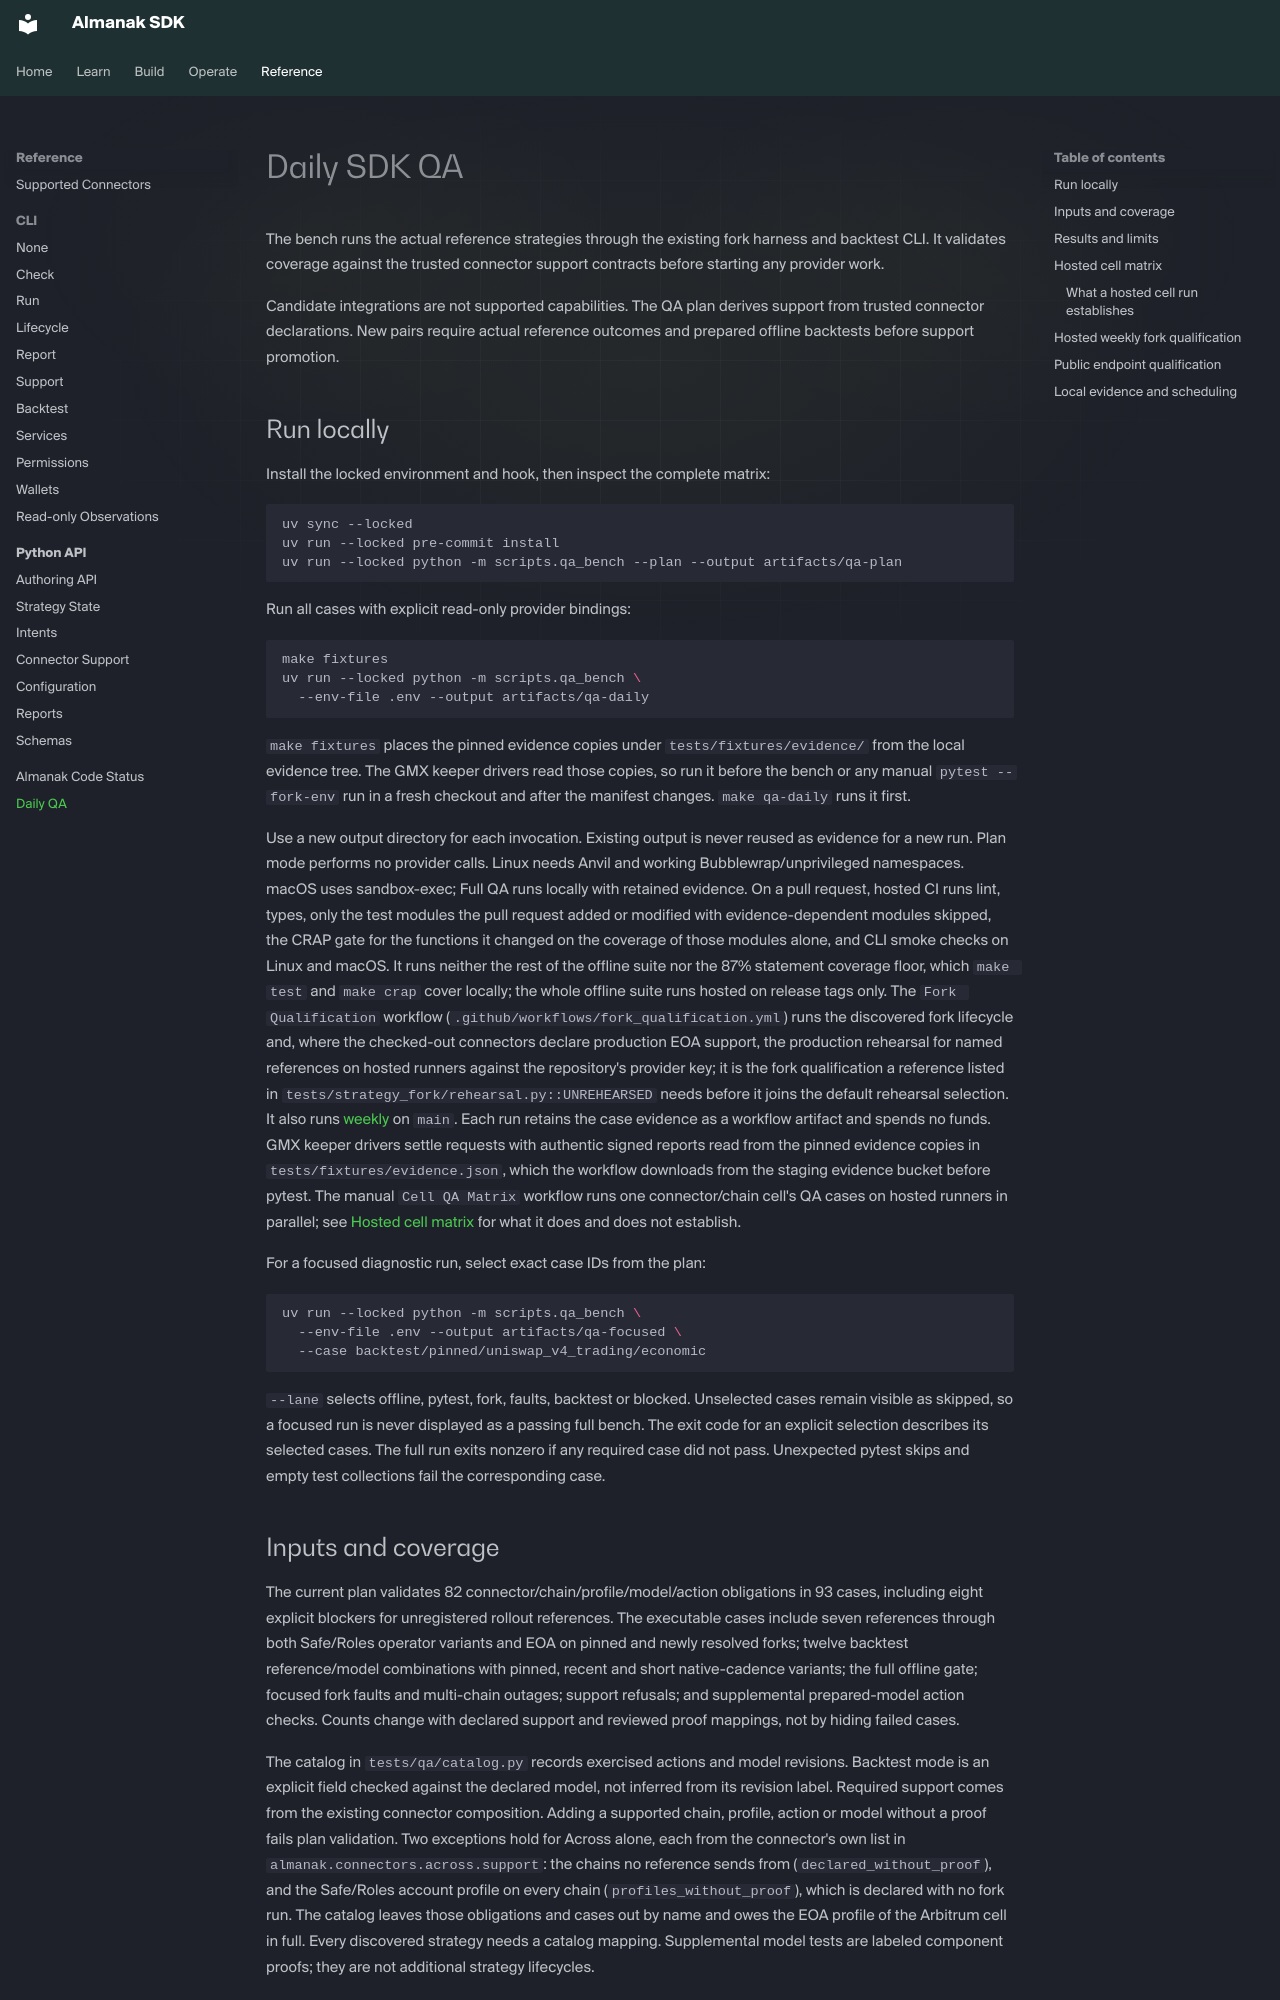

repository: almanak-co/sdk · page: qa.html · generator: mkdocs

# Daily SDK QA

The bench runs the actual reference strategies through the existing fork harness
and backtest CLI. It validates coverage against the trusted connector support
contracts before starting any provider work.

Candidate integrations are not supported capabilities. The QA plan derives support
from trusted connector declarations. New pairs require actual reference outcomes and prepared offline
backtests before support promotion.

## Run locally

Install the locked environment and hook, then inspect the complete matrix:

```bash
uv sync --locked
uv run --locked pre-commit install
uv run --locked python -m scripts.qa_bench --plan --output artifacts/qa-plan
```

Run all cases with explicit read-only provider bindings:

```bash
make fixtures
uv run --locked python -m scripts.qa_bench \
  --env-file .env --output artifacts/qa-daily
```

`make fixtures` places the pinned evidence copies under `tests/fixtures/evidence/`
from the local evidence tree. The GMX keeper drivers read those copies, so run it
before the bench or any manual `pytest --fork-env` run in a fresh checkout and after
the manifest changes. `make qa-daily` runs it first.

Use a new output directory for each invocation. Existing output is never reused
as evidence for a new run. Plan mode performs no provider calls. Linux needs
Anvil and working Bubblewrap/unprivileged namespaces. macOS uses sandbox-exec;
Full QA runs locally with retained evidence. On a pull request, hosted CI runs
lint, types, only the test modules the pull request added or modified with
evidence-dependent modules skipped, the CRAP gate for the functions it changed
on the coverage of those modules alone, and CLI smoke checks on Linux and
macOS. It runs neither the rest of the offline suite nor the 87% statement
coverage floor, which `make test` and `make crap` cover locally; the whole
offline suite runs hosted on release tags only. The
`Fork Qualification` workflow (`.github/workflows/fork_qualification.yml`) runs
the discovered fork lifecycle and, where the checked-out connectors declare
production EOA support, the production rehearsal for named references on hosted
runners against the repository's provider key; it is the fork qualification a
reference listed in `tests/strategy_fork/rehearsal.py::UNREHEARSED` needs before
it joins the default rehearsal selection. It also runs
[weekly](#hosted-weekly-fork-qualification) on `main`. Each run retains the case evidence as a
workflow artifact and spends no funds. GMX keeper drivers settle requests with
authentic signed reports read from the pinned evidence copies in
`tests/fixtures/evidence.json`, which the workflow downloads from the staging evidence
bucket before pytest. The manual `Cell QA Matrix` workflow runs one
connector/chain cell's QA cases on hosted runners in parallel; see
[Hosted cell matrix](#hosted-cell-matrix) for what it does and does not establish.

For a focused diagnostic run, select exact case IDs from the plan:

```bash
uv run --locked python -m scripts.qa_bench \
  --env-file .env --output artifacts/qa-focused \
  --case backtest/pinned/uniswap_v4_trading/economic
```

`--lane` selects offline, pytest, fork, faults, backtest or blocked. Unselected cases remain
visible as skipped, so a focused run is never displayed as a passing full bench.
The exit code for an explicit selection describes its selected cases. The full
run exits nonzero if any required case did not pass. Unexpected pytest skips and
empty test collections fail the corresponding case.
